Run: headless pygame with SDL's dummy video driver; simulated clock (each Clock.tick advances the game by its frame time, no real sleeping); random seed 0; keys injected as events and as key.get_pressed() state; no mouse input.
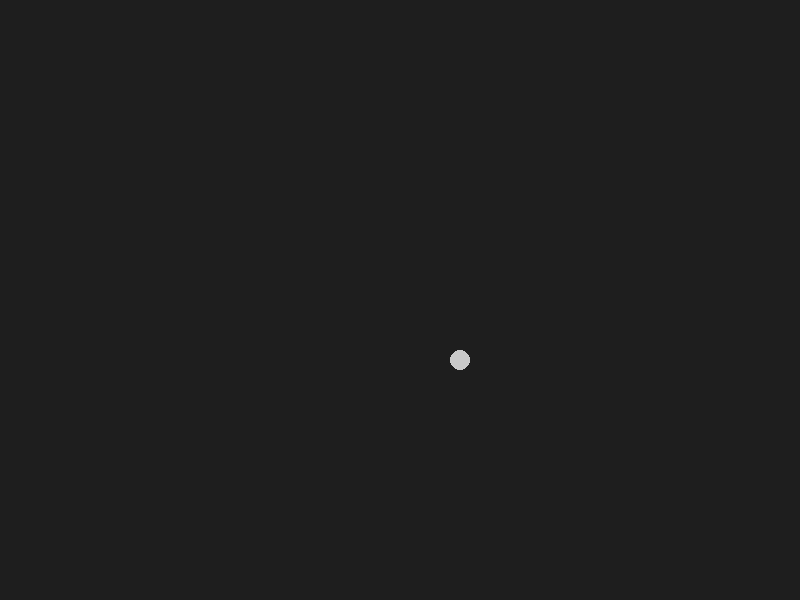
Frame 1 of 4 · flips 1–60 · no input
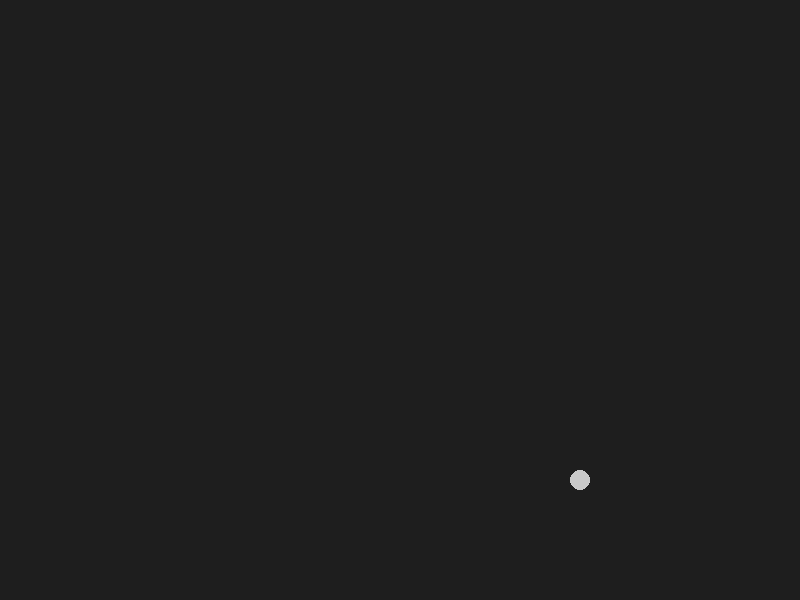
Frame 2 of 4 · flips 61–180 · tapped SPACE, RETURN · held RIGHT (→), D
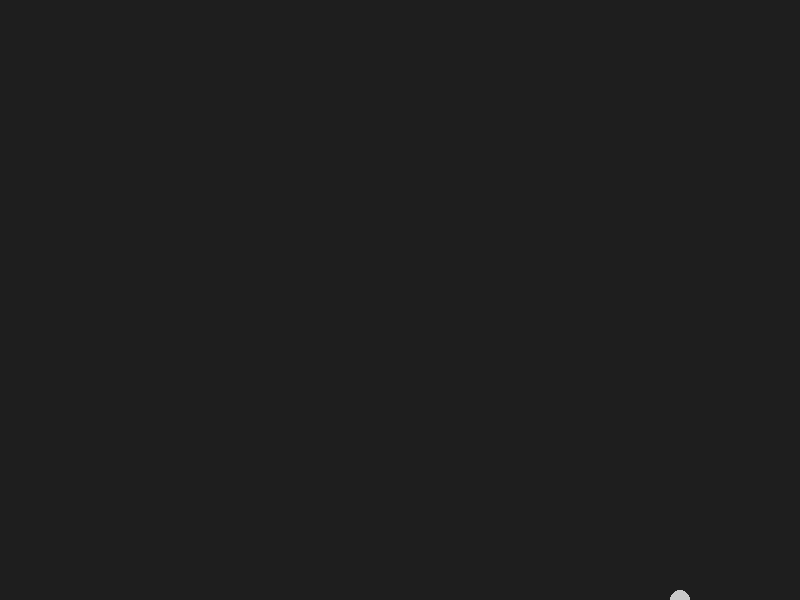
Frame 3 of 4 · flips 181–300 · held DOWN (↓), S
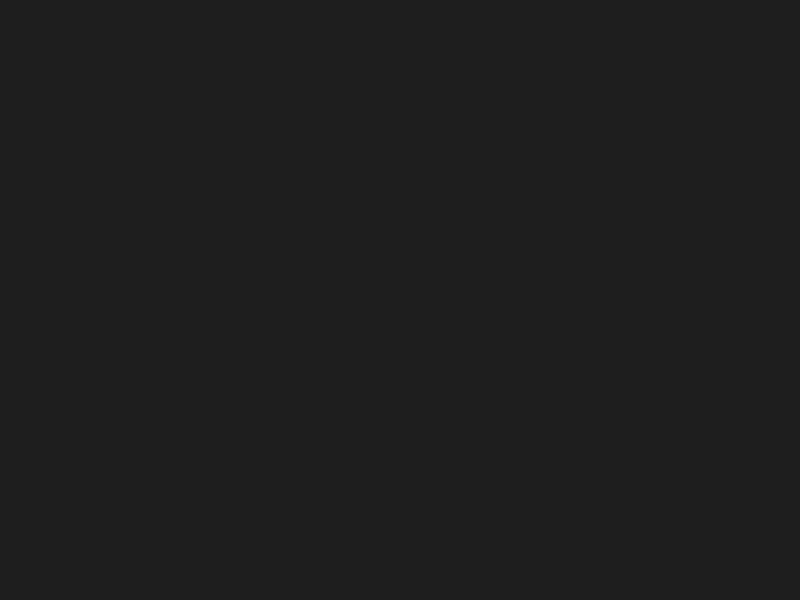
Frame 4 of 4 · flips 301–420 · held LEFT (←), A, UP (↑), W

The pygame program that drew these frames:

import pygame

pygame.init()

size_x = 800
size_y = 600

screen = pygame.display.set_mode((size_x, size_y))
pygame.display.set_caption("Neuro Life")

running = True

clock = pygame.time.Clock()

agent_x = 400
agent_y = 300
agent_radius = 10
vector_x = True
vector_y = True

while running:
    for event in pygame.event.get():
        if event.type == pygame.QUIT:
            running = False
            
    if agent_x <= agent_radius or agent_x >= size_x - agent_radius:
        vector_x = not vector_x
    if agent_y <= agent_radius or agent_y >= size_y - agent_radius:
        vector_x = not vector_y
    
    if vector_x:
            agent_x += 1
    else:
        agent_x -= 1

    if vector_y:
        agent_y += 1
    else:
        agent_y -= 1

        
    screen.fill((30, 30, 30))
    
    pygame.draw.circle(screen, (200, 200, 200), 
                       (agent_x, agent_y), 
                       agent_radius
    )
    
    pygame.display.flip()
    clock.tick(60)
pygame.quit()
